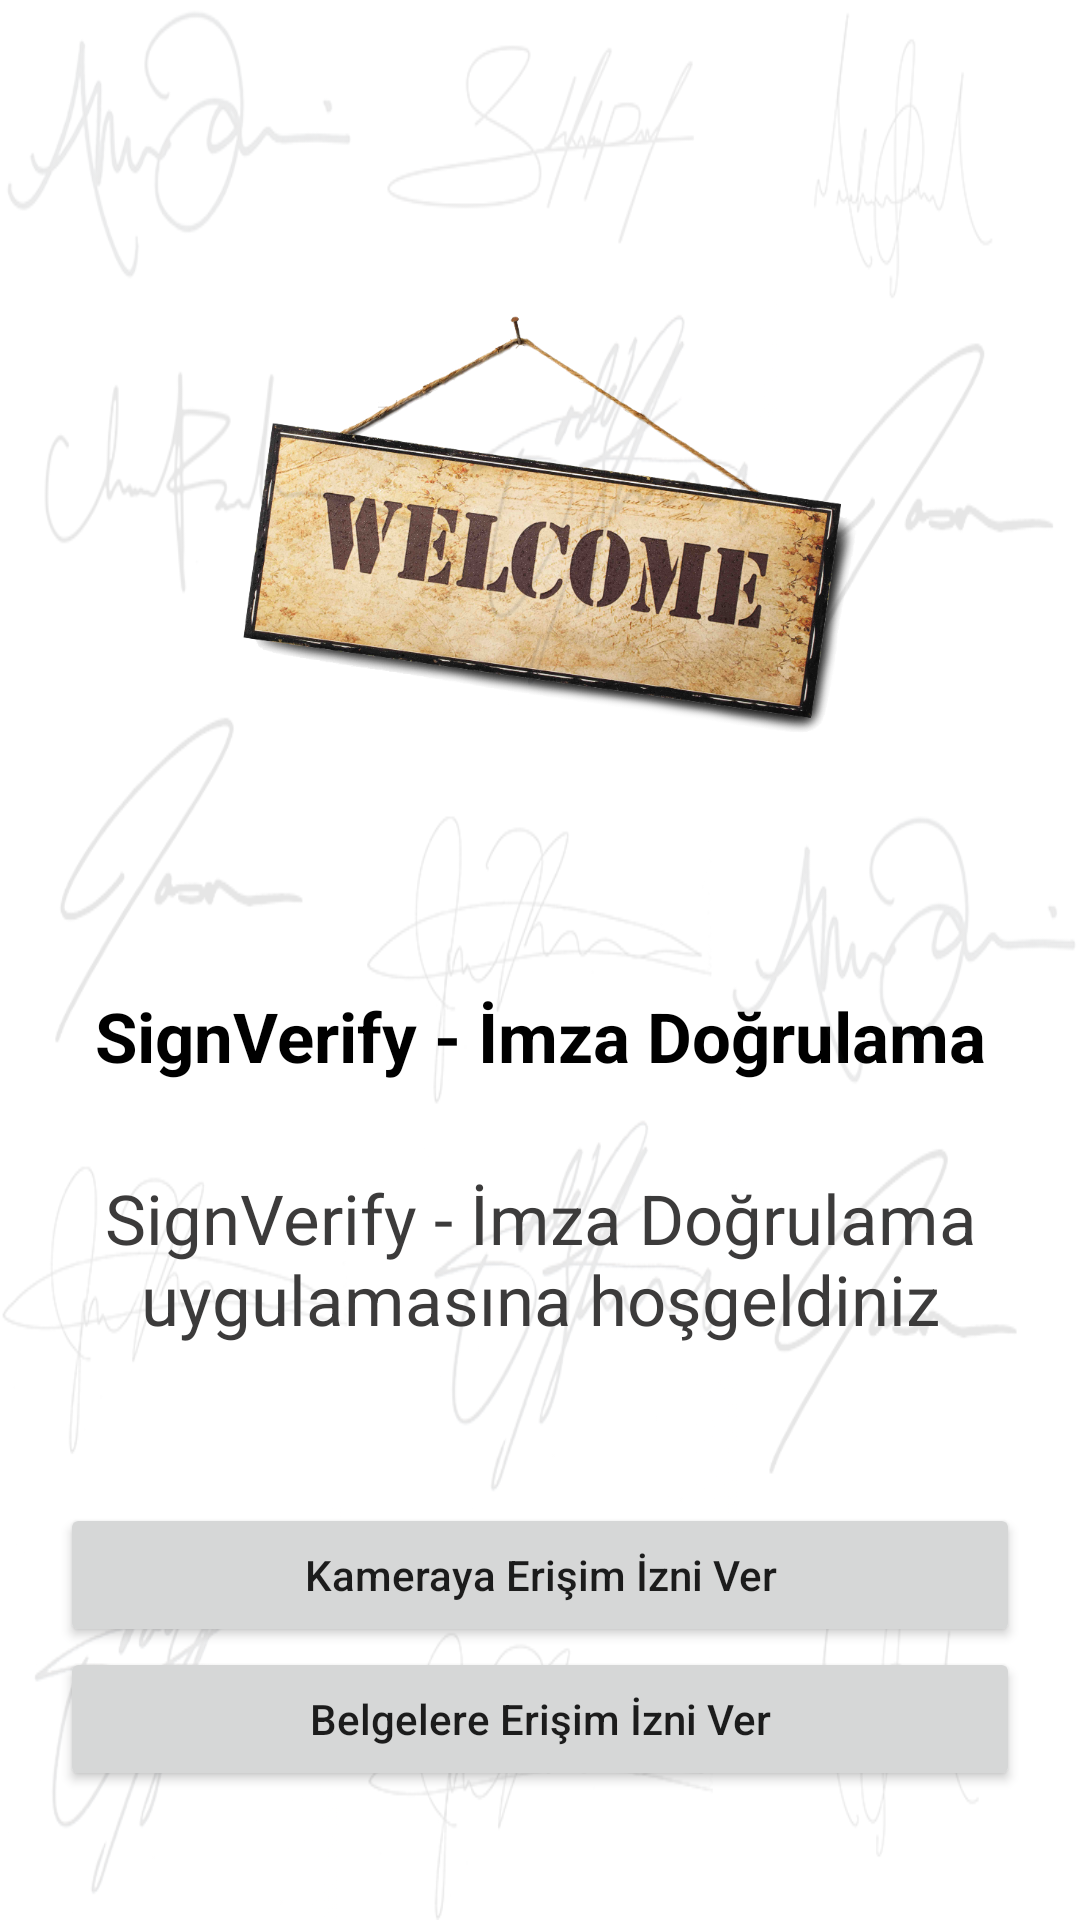

Write the Android layout XML for this screen, with the resource values it uses.
<!-- AndroidManifest.xml: application theme Theme.SignVerify -->
<!-- res/layout/onboarding_permission_layout.xml -->
<?xml version="1.0" encoding="utf-8"?>
<androidx.constraintlayout.widget.ConstraintLayout xmlns:android="http://schemas.android.com/apk/res/android"
    xmlns:app="http://schemas.android.com/apk/res-auto"
    xmlns:tools="http://schemas.android.com/tools"
    android:background="@color/onboarding_background"
    android:layout_width="match_parent"
    android:layout_height="match_parent">


    <ImageView
        android:id="@+id/image"
        android:layout_width="250dp"
        android:layout_height="250dp"
        android:layout_marginTop="50dp"
        app:layout_constraintEnd_toEndOf="parent"
        app:layout_constraintStart_toStartOf="parent"
        app:layout_constraintTop_toTopOf="parent"
        app:srcCompat="@drawable/welcome" />

    <TextView
        android:id="@+id/title"
        android:layout_width="match_parent"
        android:layout_height="wrap_content"
        android:layout_marginStart="10dp"
        android:layout_marginEnd="10dp"
        android:layout_marginTop="30dp"
        android:text="SignVerify - İmza Doğrulama"
        android:textColor="@color/onboarding_title"
        android:gravity="center"
        android:textStyle="bold"
        android:textSize="23sp"
        app:layout_constraintStart_toStartOf="parent"
        app:layout_constraintEnd_toEndOf="parent"
        app:layout_constraintTop_toBottomOf="@id/image"/>

    <ImageView
        android:layout_width="match_parent"
        android:layout_height="match_parent"
        android:scaleType="fitXY"
        android:alpha="0.10"
        android:translationZ="0dp"
        app:layout_constraintBottom_toBottomOf="parent"
        app:layout_constraintEnd_toEndOf="parent"
        app:layout_constraintStart_toStartOf="parent"
        app:layout_constraintTop_toBottomOf="@id/image"
        app:srcCompat="@drawable/onboarding_background" />

    <TextView
        android:id="@+id/description"
        android:layout_width="match_parent"
        android:layout_height="0dp"
        android:layout_marginStart="10dp"
        android:layout_marginEnd="10dp"
        android:layout_marginBottom="10dp"
        android:layout_marginTop="30dp"
        android:text="SignVerify - İmza Doğrulama uygulamasına hoşgeldiniz"
        android:textColor="@color/onboarding_description"
        android:gravity="center_horizontal"
        android:textSize="23sp"
        app:layout_constraintStart_toStartOf="parent"
        app:layout_constraintEnd_toEndOf="parent"
        app:layout_constraintTop_toBottomOf="@id/title" />

    <Button
        android:id="@+id/camera_permission_button"
        android:layout_width="match_parent"
        android:layout_height="wrap_content"
        android:layout_marginStart="20dp"
        android:layout_marginTop="10dp"
        android:layout_marginEnd="20dp"
        android:text="@string/give_camera_permission"
        android:textAllCaps="false"
        app:layout_constraintBottom_toBottomOf="parent"
        app:layout_constraintEnd_toEndOf="parent"
        app:layout_constraintStart_toStartOf="parent"
        app:layout_constraintTop_toBottomOf="@id/description"
        app:layout_constraintVertical_bias="0.32" />

    <Button
        android:id="@+id/storage_permission_button"
        android:layout_width="match_parent"
        android:layout_height="wrap_content"
        android:layout_marginStart="20dp"
        android:layout_marginEnd="20dp"
        android:text="@string/give_storage_permission"
        android:textAllCaps="false"
        app:layout_constraintBottom_toBottomOf="parent"
        app:layout_constraintEnd_toEndOf="parent"
        app:layout_constraintStart_toStartOf="parent"
        app:layout_constraintTop_toBottomOf="@id/camera_permission_button"
        app:layout_constraintVertical_bias="0.0" />




</androidx.constraintlayout.widget.ConstraintLayout>
<!-- resources referenced by this layout -->
<resources>
  <color name="onboarding_background">#FFFFFF</color>
  <color name="onboarding_description">#3C3B3B</color>
  <color name="onboarding_title">#000000</color>
  <!-- drawable onboarding_background: png bitmap (drawable, 547214 bytes) -->
  <!-- drawable welcome: png bitmap (drawable, 588118 bytes) -->
  <string name="give_camera_permission">Kameraya Erişim İzni Ver</string>
  <string name="give_storage_permission">Belgelere Erişim İzni Ver</string>
  <style name="Theme.SignVerify" parent="Theme.MaterialComponents.DayNight.NoActionBar">
          
          <item name="colorPrimary">@color/purple_500</item>
          <item name="colorPrimaryVariant">@color/purple_700</item>
          <item name="colorOnPrimary">@color/white</item>
          
          <item name="colorSecondary">@color/teal_200</item>
          <item name="colorSecondaryVariant">@color/teal_700</item>
          <item name="colorOnSecondary">@color/black</item>
          
          <item name="android:statusBarColor" tools:targetApi="l">?attr/colorPrimaryVariant</item>
          
      </style>
  <color name="purple_500">#FF6200EE</color>
  <color name="purple_700">#FF3700B3</color>
  <color name="white">#FFFFFFFF</color>
  <color name="teal_200">#FF03DAC5</color>
  <color name="teal_700">#FF018786</color>
  <color name="black">#FF000000</color>
</resources>
